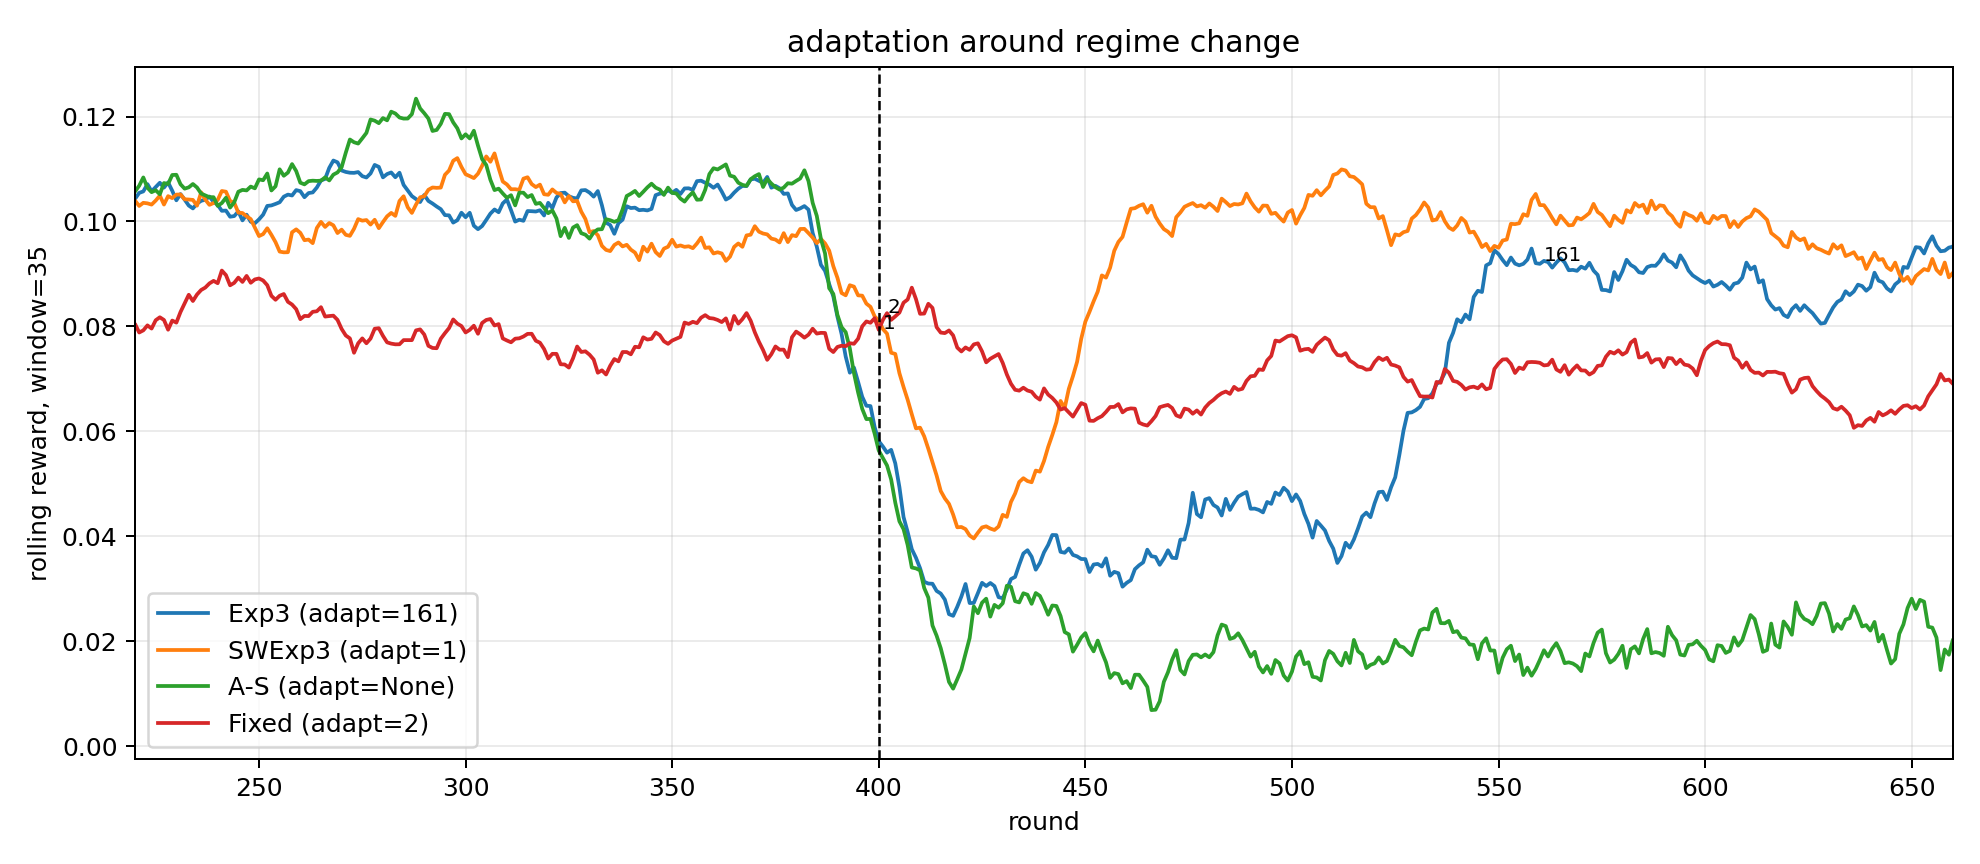

Values plotted in this chart, from the file beside it:
algorithm, change_time, adaptation_time
Exp3, 400, 161.0
SWExp3, 400, 1.0
A-S, 400, 
Fixed, 400, 2.0
